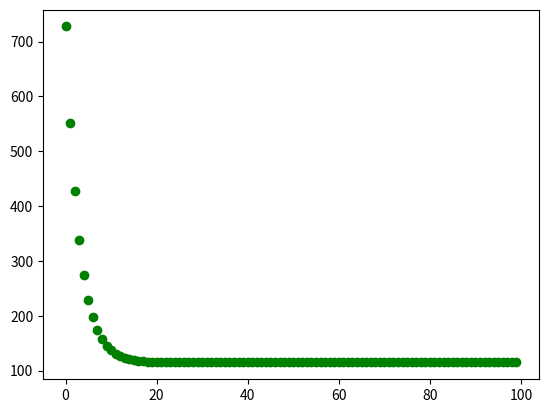

Write the Python code that produced this figure.
# -*- coding: utf-8 -*-

import numpy as np
import matplotlib.pyplot as plt


class MultiLinearRegression(object):
    def __init__(self, dim_in, learning_rate=0.01, max_iter=100, seed=None):
        """
        一元线性回归类的构造函数：
        参数 学习率：learning_rate
        参数 最大迭代次数：max_iter
        参数 seed：产生随机数的种子
        从正态分布中采样w的初始值
        """
        np.random.seed(seed)
        self.lr = learning_rate
        self.max_iter = max_iter
        self.w = np.random.normal(1, 0.1, [dim_in+1, 1]) # w 的维度为输入维度+1
        self.loss_arr = []

    def fit(self, x, y):
        """
        类的方法：训练函数
        参数 自变量：x
        参数 因变量：y
        返回每一次迭代后的损失函数
        """
        #首先在x矩阵后面增加一列1
        x = np.hstack([x, np.ones((x.shape[0], 1))]) #add ones
        for i in range(self.max_iter):
            self.__train_step(x, y)
            y_pred = self.predict(x)
            self.loss_arr.append(self.loss(y, y_pred))

    def __f(self, X, W):
        '''
        类的方法：计算一元线性回归函数在x处的值
        '''
        return np.matmul(X, W)


    def predict(self, x):
        '''
        类的方法：预测函数
        参数：自变量：x
        返回：对x的回归值
        '''
        y_prd = self.__f(x, self.w)
        return y_prd

    def loss(self, y_true, y_pred):
        '''
        类的方法：计算损失
        参数 真实因变量：y_true
        参数 预测因变量：y_pred
        返回：MSE损失
        '''
        return np.mean((y_true - y_pred) ** 2)

#𝟐/𝑵 𝐗^𝐓 (𝐗𝐰−𝐲)
    def __calc_gradient(self, x, y):
        '''
        类的方法：分别计算对w和b的梯度
        '''
        N = x.shape[0]
        diff = (np.matmul(x,self.w) - y)
        grad = np.matmul(x.T, diff)
        d_w = (2 * grad) / N
        #print("d_w.shape=", d_w.shape)
        return d_w

    def __train_step(self, x, y):
        '''
        类的方法：单步迭代，即一次迭代中对梯度进行更新
        '''
        d_w = self.__calc_gradient(x, y)
        self.w = self.w - self.lr * d_w
        return self.w

# data generation
np.random.seed(272)
data_size = 100

dim_in = 3
dim_out = 1

x = np.random.uniform(low=1.0, high=10.0, size=[data_size, dim_in])
print("x = ", x)
print("x.shape = ", x.shape)
w_true = np.array([[1.5], [-5.], [3.]])
y = np.matmul(x, w_true)  + np.random.normal(loc=0.0, scale=10.0, size=[data_size, dim_out])


# train / test split
shuffled_index = np.random.permutation(data_size)
x = x[shuffled_index, :]
y = y[shuffled_index, :]


split_index = int(data_size * 0.7)
x_train = x[:split_index, :]
y_train = y[:split_index, :]
x_test = x[split_index:, :]
y_test = y[split_index:, :]

# train the liner regression model
regr = MultiLinearRegression(dim_in, learning_rate=0.01, max_iter=100, seed=0)
regr.fit(x_train, y_train)
print(regr.w)
#============================================下面是在为画图做准备
x_test_aug = np.hstack([x_test, np.ones((x_test.shape[0], 1))])
y_pred = regr.predict(x_test_aug)
res = y_pred - y_test


# plot the evolution of cost
plt.scatter(np.arange(len(regr.loss_arr)), regr.loss_arr, marker='o', c='green')
plt.savefig('output.png')  # 代替 plt.show()
plt.close()
